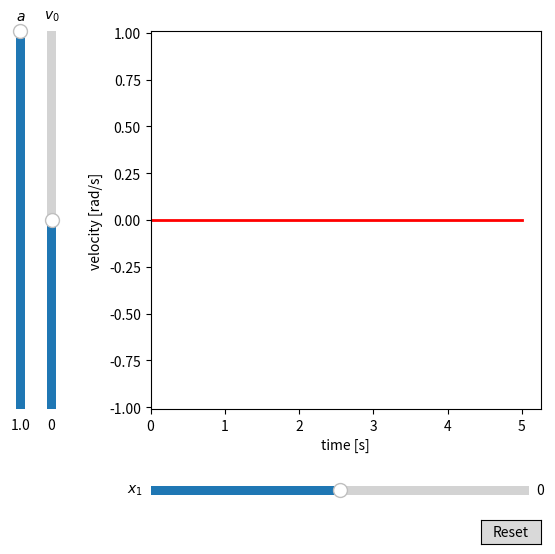

Python code for this plot:
#!/usr/bin/env python3

# Copyright (c) 2022, Giovanni Remigi
#
# Redistribution and use in source and binary forms, with or without
# modification, are permitted provided that the following conditions are met:
#
# 1. Redistributions of source code must retain the above copyright notice, this
#    list of conditions and the following disclaimer.
#
# 2. Redistributions in binary form must reproduce the above copyright notice,
#    this list of conditions and the following disclaimer in the documentation
#    and/or other materials provided with the distribution.
#
# 3. Neither the name of the copyright holder nor the names of its
#    contributors may be used to endorse or promote products derived from
#    this software without specific prior written permission.
#
# THIS SOFTWARE IS PROVIDED BY THE COPYRIGHT HOLDERS AND CONTRIBUTORS "AS IS"
# AND ANY EXPRESS OR IMPLIED WARRANTIES, INCLUDING, BUT NOT LIMITED TO, THE
# IMPLIED WARRANTIES OF MERCHANTABILITY AND FITNESS FOR A PARTICULAR PURPOSE ARE
# DISCLAIMED. IN NO EVENT SHALL THE COPYRIGHT HOLDER OR CONTRIBUTORS BE LIABLE
# FOR ANY DIRECT, INDIRECT, INCIDENTAL, SPECIAL, EXEMPLARY, OR CONSEQUENTIAL
# DAMAGES (INCLUDING, BUT NOT LIMITED TO, PROCUREMENT OF SUBSTITUTE GOODS OR
# SERVICES; LOSS OF USE, DATA, OR PROFITS; OR BUSINESS INTERRUPTION) HOWEVER
# CAUSED AND ON ANY THEORY OF LIABILITY, WHETHER IN CONTRACT, STRICT LIABILITY,
# OR TORT (INCLUDING NEGLIGENCE OR OTHERWISE) ARISING IN ANY WAY OUT OF THE USE
# OF THIS SOFTWARE, EVEN IF ADVISED OF THE POSSIBILITY OF SUCH DAMAGE.

import matplotlib.pyplot as plt
import math
import numpy as np

# This is a library that has been used to figure out trajectory profiles of
# motors given initial position x0, initial velocity v0, acceleration a and
# final position x1.
# Trajectory profiles are then plotted to validate the result.


def sgn(a):
    return bool(a > 0) - bool(a < 0)


def time_to_stop(a: float, v0: float):
    """
    Return the time to stop for a motor with acceleration a and rotating speed v0.
    :param a:  The motor acceleration.
    :param v0: The current speed.
    :return:   The time for the motor to stop.
    """
    return abs(v0 / a)


def distance_to_stop(a: float, v0: float):
    """
    Return the absolute distance to stop for a motor with acceleration a and rotating speed v0.
    :param a:  The motor acceleration.
    :param v0: The current speed.
    :return:   The absolute distance for the motor to stop.
    """
    return 0.5 * pow(v0, 2) / a


def time_to_go(v_max: float, a: float, v0: float, x0: float, x1: float):
    dx = abs(x1 - x0)
    dt = v0 / a
    total_time = 0
    if dx >= pow(v_max, 2) / a:
        t1 = v_max / a
        t2 = t1 + max(0, (dx - pow(v_max, 2) / a)) / v_max
        t3 = t1 + t2
        total_time = t3 - dt
    elif dx >= 0:
        t1 = math.sqrt(dx / a)
        t2 = 2 * t1
        total_time = t2 - dt
    return total_time


def velocity_v(v_max: float, a: float, v0: float, x0: float, x1: float, t: list[float]):
    v = [0.0] * len(t)
    for i in range(0, len(t)):
        v[i] = velocity(v_max, a, v0, x0, x1, t[i])
    return v


def velocity_0(v_max: float, a: float, x0: float, x1: float, t: float):
    """
    Velocity at time t of a motor with acceleration a and zero initial velocity, moving from position x0 to position x1.
    :param v_max: The maximum velocity.
    :param a:     The acceleration.
    :param x0:    The initial position.
    :param x1:    The final position.
    :param t:     The time.
    :return:      The motor velocity.
    """
    dx = x1 - x0
    v = 0
    if abs(dx) >= pow(v_max, 2) / a:
        t1 = v_max / a
        t2 = t1 + max(0, (abs(dx) - pow(v_max, 2) / a)) / v_max
        t3 = t1 + t2
        if t <= t1:
            v = a * t
        elif t <= t2:
            v = a * t1
        elif t <= t3:
            v = a * t1 - a * (t - t2)
        else:
            v = 0
    elif abs(dx) >= 0:
        t1 = math.sqrt(abs(dx) / a)
        t2 = 2 * t1
        if t <= t1:
            v = a * t
        elif t <= t2:
            v = a * t1 - a * (t - t1)
        else:
            v = 0
    return v * sgn(dx)


def velocity(v_max: float, a: float, v0: float, x0: float, x1: float, t: float):
    """
    Velocity at time t of a motor with acceleration a and initial velocity v0, moving from position x0 to position x1.
    :param v_max: The maximum velocity.
    :param a:     The acceleration.
    :param v0:    The initial velocity.
    :param x0:    The initial position.
    :param x1:    The final position.
    :param t:     The time.
    :return:      The motor velocity.
    """

    dx = x1 - x0
    d_stop = distance_to_stop(a, v0)
    t_stop = time_to_stop(a, v0)
    v = 0
    if (v0 >= 0 and dx >= d_stop) or (v0 <= 0 and dx <= -d_stop):  # Keep accelerating.
        v = velocity_0(v_max, a, x0, x1 + sgn(v0) * d_stop, t + t_stop)
    else:
        if t <= t_stop:  # Decelerate.
            v = v0 - sgn(v0) * a * t
        else:  # Reverse.
            v = velocity_0(v_max, a, x0, x1 - sgn(v0) * d_stop, t - t_stop)
    return v


# def position(v_max: float, a: float, v0: float, x0: float, x1: float, t: float):
#
#     dx = abs(x1 - x0)
#     sign_dx = sgn(x1 - x0)
#     d = 0
#
#
#     a = 1
#     # time_to_stop = 0.5 * pow(v0, 2) / a
#
#     v0 = 1 # distance_to_stop = 0.5
#     x0 = 1
#     x1 = 2 # dx = 1 -> I must accelerate in the positive direction.
#
#     v0 = -1 # distance_to_stop = 0.5
#     x0 = 1
#     x1 = 2 # dx = 1
#
#     v0 = -1 # distance_to_stop = 0.5
#     x0 = -1
#     x1 = -2 # dx = 1
#
#     v0 = 1 # distance_to_stop = 0.5
#     x0 = -1
#     x1 = -2 # dx = -1
#
#
#     if v0 >= 0:
#         distance_to_stop = 0.5 * pow(v0, 2) / a
#     else:
#
#     tt = t + time_to_stop(a, v0)
#     if dx >= pow(v_max, 2) / a:
#         t1 = v_max / a
#         t2 = t1 + max(0, (dx - pow(v_max, 2) / a)) / v_max
#         t3 = t1 + t2
#         if tt <= t1:
#             d = 0.5 * a * pow(tt, 2)
#         elif tt <= t2:
#             d = 0.5 * pow(v_max, 2) / a + v_max * (tt - t1)
#         elif tt <= t3:
#             d = 0.5 * pow(v_max, 2) / a + v_max * (tt - t1) - 0.5 * a * pow(tt - t2, 2)
#         else:
#             d = pow(v_max, 2) / a + v_max * (t2 - t1)
#     elif dx >= 0:
#         t1 = math.sqrt(dx / a)
#         t2 = 2 * t1
#         if tt <= t1:
#             d = 0.5 * a * pow(tt, 2)
#         elif tt <= t2:
#             d = 0.5 * dx + a * t1 * (tt - t1) - 0.5 * a * pow(tt - t1, 2)
#         else:
#             d = 0.5 * dx + 0.5 * a * pow(t1, 2)
#     return sign_dx * (d - 0.5 * pow(v0, 2) / a)


def plot():

    v0 = 0
    a = 1
    v_max = 1
    x0 = 0
    x1 = 0

    # plt.subplot(1, 2, 1)
    # for x1 in [
    #     4.5,
    #     4,
    #     3.5,
    #     3,
    #     2.5,
    #     2,
    #     1.5,
    #     1,
    #     0.5,
    #     -4.5,
    #     -4,
    #     -3.5,
    #     -3,
    #     -2.5,
    #     -2,
    #     -1.5,
    #     -1,
    #     -0.5,
    # ]:
    #     total_time = time_to_go(v_max=v_max, a=a, v0=v0, x0=x0, x1=x1)
    #     for i in range(n):
    #         t = i * total_time / (n - 1)
    #         d = position(v_max=v_max, a=a, v0=v0, x0=x0, x1=x1, t=t)
    #         t_v[i] = t
    #         d_v[i] = d
    #     # plt.plot(x, y, "red")
    #     plt.plot(t_v, d_v)
    # plt.title("Position")
    # plt.xlabel("t")
    # plt.ylabel("x")
    # # plt.xlim(-1)
    # # plt.ylim(-1)
    # plt.axhline(y=0, color="black", linestyle="--", linewidth=0.5)
    # plt.axvline(x=0, color="black", linestyle="--", linewidth=0.5)
    # plt.plot(0, position(v_max=v_max, a=a, v0=v0, x0=x0, x1=x1, t=0), "k.")

    t = np.linspace(0, 5, 200)

    fig, ax = plt.subplots(figsize=(6, 6), dpi=200)

    (line,) = plt.plot(
        t, velocity_v(v_max=v_max, a=a, v0=v0, x0=x0, x1=x1, t=t), lw=2, color="red"
    )
    ax.set_xlabel("time [s]")
    ax.set_ylabel("velocity [rad/s]")

    plt.ylim(-v_max * 1.01, v_max * 1.01)
    plt.xlim(0.0)

    # adjust the main plot to make room for the sliders
    plt.subplots_adjust(left=0.25, bottom=0.25)

    # Make a horizontal slider to control the final coordinate.
    ax_x1 = plt.axes([0.25, 0.1, 0.63, 0.03])
    x1_slider = plt.Slider(
        ax=ax_x1,
        label="$x_1$",
        valmin=-5,
        valmax=5,
        valinit=0,
    )

    # Make a vertically oriented slider to control the initial velocity
    ax_v0 = plt.axes([0.07, 0.25, 0.03, 0.63])
    v0_slider = plt.Slider(
        ax=ax_v0,
        label="$v_0$",
        valmin=-v_max,
        valmax=v_max,
        valinit=v0,
        orientation="vertical",
    )

    # Make a vertically oriented slider to control the initial velocity
    ax_a = plt.axes([0.018, 0.25, 0.03, 0.63])
    a_slider = plt.Slider(
        ax=ax_a,
        label="$a$",
        valmin=0.1,
        valmax=1,
        valinit=a,
        orientation="vertical",
    )

    # The function to be called anytime a slider's value changes
    def update(val):
        line.set_ydata(
            velocity_v(
                v_max=v_max,
                a=a_slider.val,
                v0=v0_slider.val,
                x0=x0,
                x1=x1_slider.val,
                t=t,
            )
        )
        fig.canvas.draw_idle()

    # register the update function with each slider
    a_slider.on_changed(update)
    v0_slider.on_changed(update)
    x1_slider.on_changed(update)

    # Create a `matplotlib.widgets.Button` to reset the sliders to initial values.
    resetax = plt.axes([0.8, 0.025, 0.1, 0.04])
    button = plt.Button(resetax, "Reset", hovercolor="0.975")

    def reset(event):
        v0_slider.reset()
        x1_slider.reset()

    button.on_clicked(reset)

    # for x1 in [
    #     4.5,
    #     4,
    #     3.5,
    #     3,
    #     2.5,
    #     2,
    #     1.5,
    #     1,
    #     0.5,
    #     0,
    #     -0.5,
    #     -1,
    #     -1.5,
    #     -2,
    #     -2.5,
    #     -3,
    #     -3.5,
    #     -4,
    #     -4.5,
    # ]:
    #     total_time = 6  # time_to_go(v_max=v_max, a=a, v0=v0, x0=x0, x1=x1)
    #     for i in range(n):
    #         t = i * total_time / (n - 1)
    #         v = velocity(v_max=v_max, a=a, v0=v0, x0=x0, x1=x1, t=t)
    #         t_v[i] = t
    #         v_v[i] = v
    #     # plt.plot(x, y, "red")
    #     plt.plot(t_v, v_v)
    # plt.title("Velocity")
    # plt.xlabel("t")
    # plt.ylabel("v")
    # # plt.xlim(-1)
    # # plt.ylim(-1)
    # plt.axhline(y=0, color="black", linestyle="--", linewidth=0.5)
    # plt.axvline(x=0, color="black", linestyle="--", linewidth=0.5)
    # plt.plot(0, velocity(v_max=v_max, a=a, v0=v0, x0=x0, x1=x1, t=0), "k.")
    # # plt.text(xmax, ymax + 2, 'local max:' + str(ymax))
    #
    # def update():
    #     fig.canvas.draw_idle()
    #
    # x_slider = plt.Slider(
    #     ax=plt.axes([0.5, 0, 0.45, 0.05]),
    #     label="x1",
    #     valmin=-4.5,
    #     valmax=4.5,
    #     valinit=0,
    # )
    # x_slider.on_changed(update)

    plt.show()


if __name__ == "__main__":
    plot()
